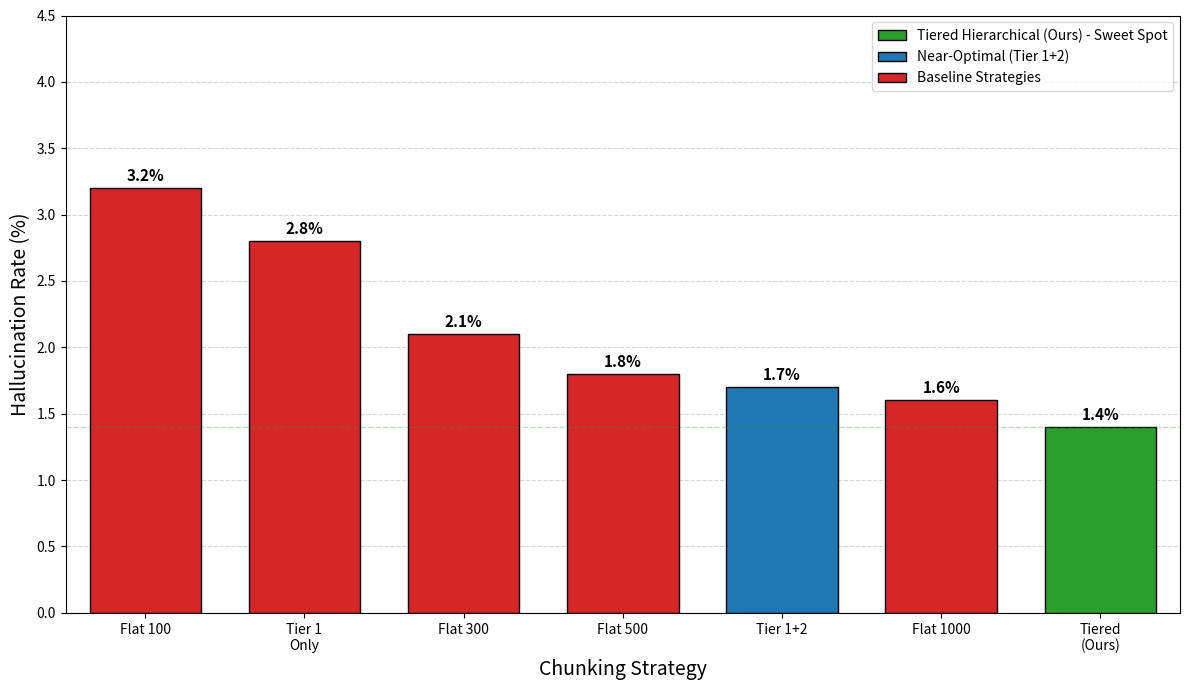

The script that saved this image:
#!/usr/bin/env python3
"""
Generate Figure 2: Chunking Sensitivity Analysis
Hallucination Rate vs. Chunk Size Strategy

Run this script to generate the figure for Section 5.2.1
Requires: pip install matplotlib numpy
"""

import matplotlib.pyplot as plt

# Data from Table III-a
strategies = [
    "Flat 100",
    "Tier 1\nOnly",
    "Flat 300",
    "Flat 500",
    "Tier 1+2",
    "Flat 1000",
    "Tiered\n(Ours)",
]

hr_values = [3.2, 2.8, 2.1, 1.8, 1.7, 1.6, 1.4]

# Colors - highlight Tiered (Ours) and Tier 1+2
colors = []
for s in strategies:
    if "Tiered" in s:
        colors.append("#2ca02c")  # Green for ours
    elif "Tier 1+2" in s:
        colors.append("#1f77b4")  # Blue for near-optimal
    else:
        colors.append("#d62728")  # Red for baseline

fig, ax = plt.subplots(figsize=(12, 7))

bars = ax.bar(
    strategies, hr_values, color=colors, edgecolor="black", linewidth=1.0, width=0.7
)

# Add value labels on bars
for bar, val in zip(bars, hr_values):
    height = bar.get_height()
    ax.annotate(
        f"{val:.1f}%",
        xy=(bar.get_x() + bar.get_width() / 2, height),
        xytext=(0, 3),
        textcoords="offset points",
        ha="center",
        va="bottom",
        fontsize=11,
        fontweight="bold",
    )

# Add baseline reference line
ax.axhline(y=1.4, color="#2ca02c", linestyle="--", alpha=0.3, linewidth=1)

# Styling
ax.set_ylabel("Hallucination Rate (%)", fontsize=14)
ax.set_xlabel("Chunking Strategy", fontsize=14)
ax.set_ylim(0, 4.5)
ax.set_xlim(-0.5, len(strategies) - 0.5)

# Legend
from matplotlib.patches import Patch  # noqa: E402

legend_elements = [
    Patch(
        facecolor="#2ca02c",
        edgecolor="black",
        label="Tiered Hierarchical (Ours) - Sweet Spot",
    ),
    Patch(facecolor="#1f77b4", edgecolor="black", label="Near-Optimal (Tier 1+2)"),
    Patch(facecolor="#d62728", edgecolor="black", label="Baseline Strategies"),
]
ax.legend(handles=legend_elements, loc="upper right", fontsize=10)

# Grid
ax.yaxis.grid(True, linestyle="--", alpha=0.5)
ax.set_axisbelow(True)

plt.tight_layout()
plt.savefig("figure_chunking_sensitivity.png", dpi=300, bbox_inches="tight")
plt.savefig("figure_chunking_sensitivity.pdf", bbox_inches="tight")
print(
    "Figure saved: figure_chunking_sensitivity.png and figure_chunking_sensitivity.pdf"
)
